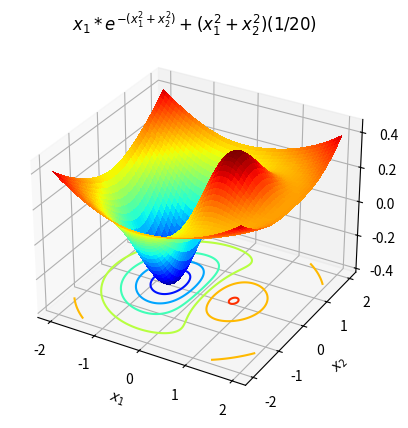
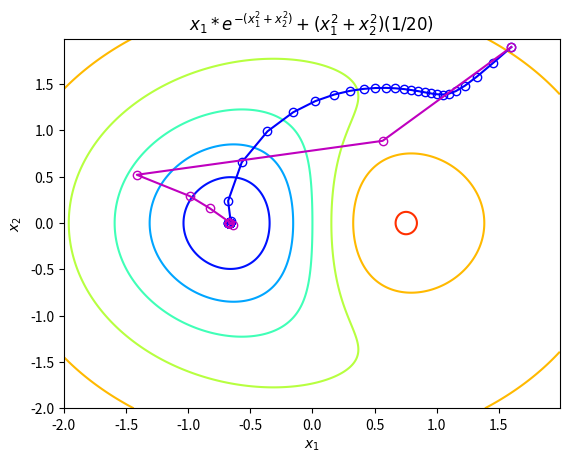

These charts were generated, in order, by the following Python code:
import numpy as np
import sympy as sp
import matplotlib.pyplot as plt
from matplotlib import cm
from scipy.optimize import minimize

# Armijo step rule
def armijo(x, fx, gx, d):

  sigma = 0.01
  beta = 0.25
  s = 1

  f = fx(x)
  G = gx(x)
  for m in range(10):
    a = beta**m*s
    if (f - fx(x + a*d) > -sigma*beta**m*s*np.dot(G, d)):
      return a
  return a

# gradient step
def gstep(x, fx, gx):

  # gradient
  g = gx(x)

  # test for convergence
  if np.linalg.norm(g) < 1e-8:
    return x

  # direction
  d = -g

  # step-size
  a = armijo(x, fx, gx, d)

  # update state
  x = x + a*d

  return x
  
# gradient step
def Nstep(x, fx, gx, Hx, reg):

  # gradient
  g = gx(x)

  # hessian
  H = Hx(x)

  # test for convergence
  if np.linalg.norm(g) < 1e-8:
    return x

  # regularize (if enabled)
  if reg:
    #check for positive definiteness  
    e = np.linalg.eigvals(H)
    if (np.amin(e) < 0):
      # apply a trust-region like Hessian modification
      H = H + np.eye(2)*(np.abs(np.amin(e)) + .001)

  # direction
  d = np.linalg.solve(-H, g)

  # step-size
  a = armijo(x, fx, gx, d)

  # update state
  x = x + a*d

  return x


if __name__ == '__main__':
  # nonlinear function of two variables (symbolic)
  x1,x2 = sp.symbols('x1,x2')
  x = sp.Matrix([[x1],[x2]])
  f1 = x1*sp.exp(-(x1**2 + x2**2)) + (x1**2 + x2**2)/20
  f = sp.Matrix([f1])

  # compute gradient and hessian symbolically
  gradf = f.jacobian(x)
  hessf = gradf.jacobian(x)

  # handles for the function, it's gradient, and hessian
  fx = sp.lambdify([x], np.squeeze(f), 'numpy')
  _gx = sp.lambdify([x], gradf)
  gx = lambda x : np.squeeze(_gx(x))
  _Hx = sp.lambdify([x], hessf)
  Hx = lambda x : np.squeeze(_Hx(x))

  # Plot function
  fig = plt.figure()
  ax = fig.add_subplot(111, projection='3d')
  x1 = np.arange(-2, 2, 0.01)
  x2 = np.arange(-2, 2, 0.01)
  X1, X2 = np.meshgrid(x1, x2)
  Z = np.zeros((X1.shape[0], X1.shape[1]))
  for i in range(X1.shape[0]):
    for j in range(X1.shape[1]):
      Z[i, j] = fx(np.array([X1[i, j], X2[i, j]]))
  surface = ax.plot_surface(X1, X2, Z, cmap=cm.jet, linewidth=0, 
    antialiased=False)
  contour = ax.contour(X1, X2, Z, zdir='z', offset=-0.4, cmap=cm.jet)
  plt.title("$x_1*e^{-(x_1^2 + x_2^2)} + (x_1^2 + x_2^2)(1/20)$")
  plt.xlabel("$x_1$")
  plt.ylabel("$x_2$")

  reg = 1;  # whether to use regularized-Newton or not
  x0 = np.array([1.6, 1.9]); # reg-Newton and gradient converge; Newton is stuck
  # x0=np.array([-0.4, 0.6]); # closer to optimum: reg-Newton and gradient converge
  # x0=np.array([1, 0.1]);  # gradient get stuck

  # Test gradient method with Armijo rule
  x=x0
  xs = [x]
  for k in range(100):
    x = gstep(x, fx, gx); 
    xs.append(x)
  xs = np.array(xs)

  # plot result
  fig = plt.figure()
  ax = fig.add_subplot(111)
  contour = ax.contour(X1, X2, Z, cmap=cm.jet)
  plt.plot(xs[:,0], xs[:,1], '-bo', fillstyle='none')
  print("Gradient method: x = ", x, " f = ", fx(x))

  # Test newton method with Armijo rule
  x=x0
  xs = [x]
  for k in range(20):
    x = Nstep(x, fx, gx, Hx, reg); 
    xs.append(x)
  xs = np.array(xs)

  # plot result
  plt.plot(xs[:,0], xs[:,1], '-mo', fillstyle='none')
  plt.title("$x_1*e^{-(x_1^2 + x_2^2)} + (x_1^2 + x_2^2)(1/20)$")
  plt.xlabel("$x_1$")
  plt.ylabel("$x_2$")
  print("Newton method: x = ", x, " f = ", fx(x))

  # run a standard algorithm
  res = minimize(fx, x0, jac=gx)
  print("Scipy minimize: x = ", res.x, " f = ", fx(res.x))

  plt.show()
